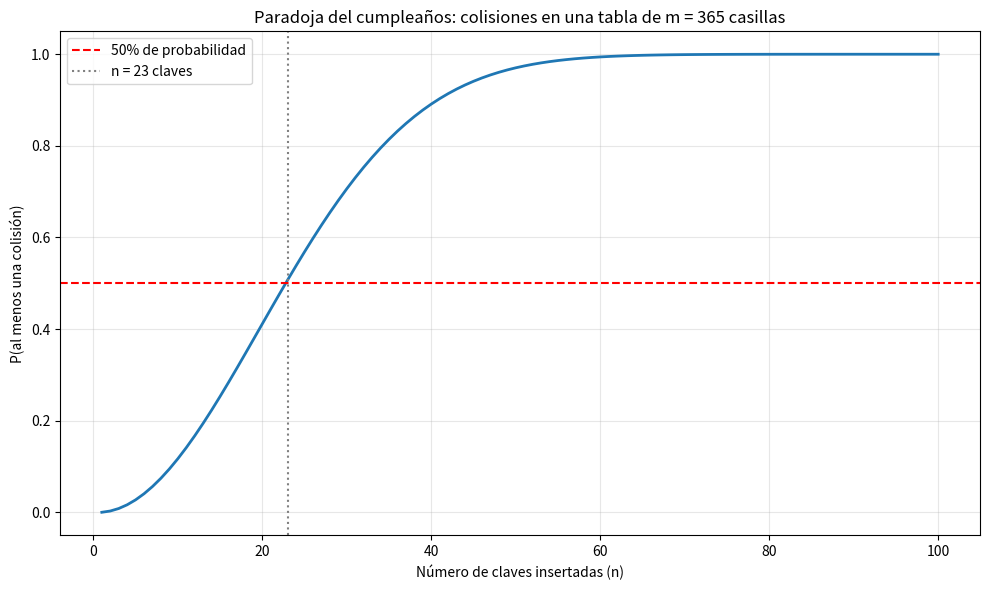
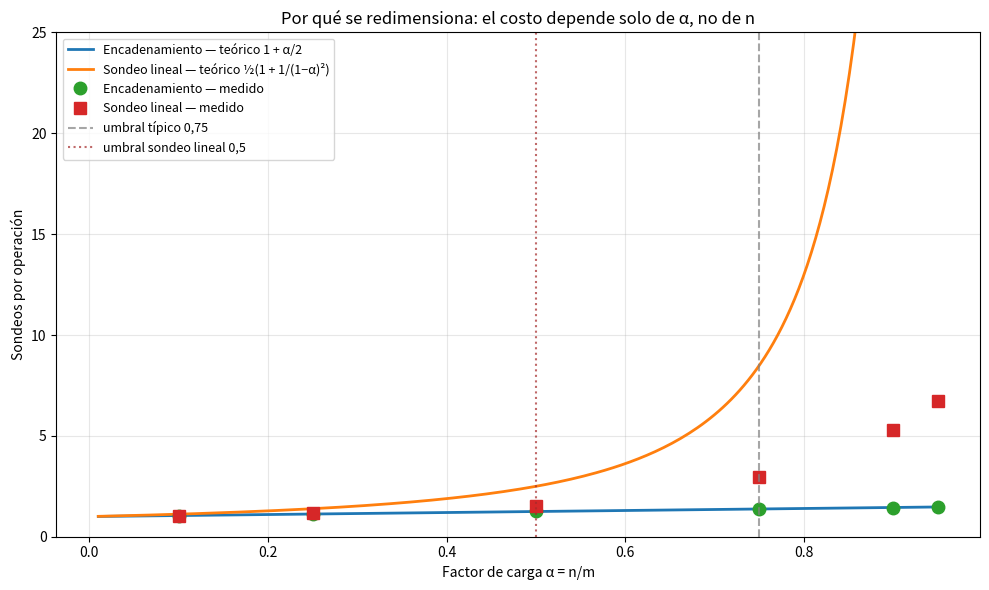
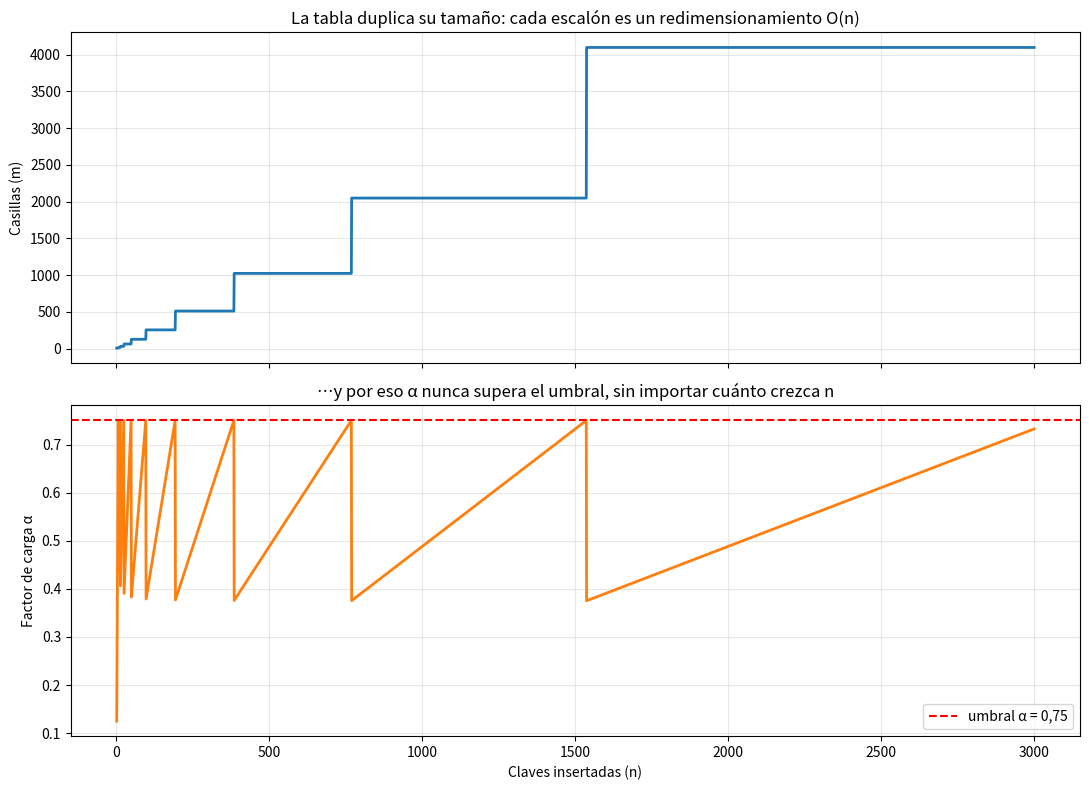

The matplotlib source for these figures, in order:
# Verificación de dependencias — ejecutar primero
import sys
required = {
    'numpy': 'numpy',
    'matplotlib': 'matplotlib',
}
for nombre, paquete in required.items():
    try:
        __import__(paquete)
        print(f"✅ {nombre} instalado correctamente")
    except ImportError:
        print(f"❌ {nombre} NO encontrado — instala con: pip install {paquete}")
print("\n🐍 Python", sys.version.split()[0], "| Todo listo para comenzar.")

# La idea básica: calcular la posición en vez de buscarla
def hash_simple(clave, m):
    """
    Mapea una clave a un índice en [0, m).

    Usamos hash() de Python, que ya está diseñado para distribuir bien,
    y abs() porque hash() puede devolver negativos.

    Complejidad: O(1) para enteros; O(longitud) para cadenas.
    """
    return abs(hash(clave)) % m


m = 10
claves = ["ana", "luis", "carla", "diego", "sofia", "mateo"]

print(f"Tabla de m = {m} casillas\n")
print(f"{'clave':<10}{'hash(clave)':>24}{'índice':>10}")
print("-" * 46)
for k in claves:
    print(f"{k:<10}{hash(k):>24}{hash_simple(k, m):>10}")

print("\n👉 Cada clave se convierte en un índice con una sola operación.")
print("   No hay recorrido, no hay comparaciones: se CALCULA dónde está.")

import numpy as np
import matplotlib.pyplot as plt

def prob_colision(n, m):
    """
    Probabilidad de que al insertar n claves en m casillas haya al menos una colisión.

    Complejidad: O(n)
    """
    if n > m:
        return 1.0
    p_sin = 1.0
    for i in range(n):
        p_sin *= (m - i) / m
    return 1 - p_sin


m = 365
ns = list(range(1, 101))
ps = [prob_colision(n, m) for n in ns]

fig, ax = plt.subplots(figsize=(10, 6))
ax.plot(ns, ps, linewidth=2)
ax.axhline(0.5, linestyle="--", color="red", label="50% de probabilidad")
ax.axvline(23, linestyle=":", color="gray", label="n = 23 claves")
ax.set_xlabel("Número de claves insertadas (n)")
ax.set_ylabel("P(al menos una colisión)")
ax.set_title(f"Paradoja del cumpleaños: colisiones en una tabla de m = {m} casillas")
ax.legend()
ax.grid(alpha=0.3)
plt.tight_layout()
plt.show()

print(f"Con solo 23 claves en 365 casillas, P(colisión) = {prob_colision(23, 365):.1%}")
print(f"Con 50 claves:  {prob_colision(50, 365):.1%}")
print(f"Con 100 claves: {prob_colision(100, 365):.1%}")
print("\n👉 Las colisiones son la norma, no la excepción. Hay que diseñar para ellas.")

class HashEncadenamiento:
    """
    Tabla hash con resolución de colisiones por encadenamiento separado.

    Cada casilla guarda una lista de pares (clave, valor). La tabla se duplica
    cuando el factor de carga supera el umbral, para mantener las listas cortas.
    """

    def __init__(self, capacidad=8, umbral=0.75):
        self.m = capacidad          # número de casillas
        self.n = 0                  # número de claves almacenadas
        self.umbral = umbral
        self.tabla = [[] for _ in range(self.m)]
        self.colisiones = 0         # instrumentación para la clase

    def _indice(self, clave):
        """Calcula la casilla de una clave. Complejidad: O(1)"""
        return abs(hash(clave)) % self.m

    @property
    def factor_carga(self):
        """alpha = n/m, el largo promedio de las listas."""
        return self.n / self.m

    def put(self, clave, valor):
        """
        Inserta o actualiza una clave.

        Complejidad:
            Temporal: O(1 + alpha) esperado; O(n) amortizado por el redimensionamiento
            Espacial: O(1)
        """
        i = self._indice(clave)
        casilla = self.tabla[i]
        if casilla:
            self.colisiones += 1
        for pos, (k, _) in enumerate(casilla):
            if k == clave:
                casilla[pos] = (clave, valor)     # actualización, no crece n
                return
        casilla.append((clave, valor))
        self.n += 1
        if self.factor_carga > self.umbral:
            self._redimensionar(self.m * 2)

    def get(self, clave):
        """
        Busca el valor de una clave; None si no está.

        Complejidad:
            Temporal: O(1 + alpha) esperado, O(n) en el peor caso
            Espacial: O(1)
        """
        for k, v in self.tabla[self._indice(clave)]:
            if k == clave:
                return v
        return None

    def delete(self, clave):
        """
        Elimina una clave. Retorna True si estaba. Complejidad: O(1 + alpha) esperado.
        """
        casilla = self.tabla[self._indice(clave)]
        for pos, (k, _) in enumerate(casilla):
            if k == clave:
                casilla.pop(pos)     # con listas, borrar es trivial
                self.n -= 1
                return True
        return False

    def _redimensionar(self, nueva_m):
        """
        Duplica la tabla y REINSERTA todo: los índices cambian al cambiar m.

        Complejidad: O(n + m) — por eso el costo es amortizado, no constante.
        """
        viejos = [par for casilla in self.tabla for par in casilla]
        self.m = nueva_m
        self.tabla = [[] for _ in range(self.m)]
        self.n = 0
        for k, v in viejos:
            self.put(k, v)

    def __contains__(self, clave):
        return self.get(clave) is not None

    def __len__(self):
        return self.n

    def largos_de_listas(self):
        """Distribución de largos de casilla, para diagnosticar la función hash."""
        return [len(c) for c in self.tabla]


# Prueba rápida
h = HashEncadenamiento()
for i, nombre in enumerate(["ana", "luis", "carla", "diego", "sofia", "mateo", "elena"]):
    h.put(nombre, i)

print(f"Claves almacenadas : {len(h)}")
print(f"Casillas (m)       : {h.m}")
print(f"Factor de carga α  : {h.factor_carga:.2f}")
print(f"get('carla')       : {h.get('carla')}")
print(f"get('nadie')       : {h.get('nadie')}")
print(f"'sofia' in h       : {'sofia' in h}")
h.delete("luis")
print(f"tras delete('luis'): {len(h)} claves, get('luis') = {h.get('luis')}")
print(f"\nLargos de las listas: {h.largos_de_listas()}")

class _Lapida:
    """Marca de borrado: 'aquí hubo una clave, sigue sondeando'."""
    __repr__ = lambda self: "🪦"

LAPIDA = _Lapida()


class HashSondeoLineal:
    """
    Tabla hash con direccionamiento abierto y sondeo lineal.

    Guarda las claves en el propio arreglo. Usa lápidas para el borrado, de modo
    que las cadenas de sondeo no se corten.
    """

    def __init__(self, capacidad=8, umbral=0.5):
        self.m = capacidad
        self.n = 0                  # claves reales (sin contar lápidas)
        self.usadas = 0             # claves + lápidas: lo que ocupa la tabla
        self.umbral = umbral
        self.claves = [None] * self.m
        self.valores = [None] * self.m
        self.sondeos = 0            # instrumentación para la clase

    def _indice(self, clave):
        return abs(hash(clave)) % self.m

    @property
    def factor_carga(self):
        return self.n / self.m

    def put(self, clave, valor):
        """
        Inserta o actualiza. Complejidad: O(1) esperado si alpha se mantiene bajo.
        """
        i = self._indice(clave)
        primera_lapida = None
        while self.claves[i] is not None:
            self.sondeos += 1
            if self.claves[i] is LAPIDA:
                if primera_lapida is None:
                    primera_lapida = i        # podemos reutilizarla si la clave no existe
            elif self.claves[i] == clave:
                self.valores[i] = valor       # actualización
                return
            i = (i + 1) % self.m

        # La clave no estaba: la ponemos en la primera lápida vista, o en la casilla libre.
        destino = primera_lapida if primera_lapida is not None else i
        if primera_lapida is None:
            self.usadas += 1
        self.claves[destino] = clave
        self.valores[destino] = valor
        self.n += 1

        # Redimensionamos según las casillas USADAS: las lápidas también estorban.
        if self.usadas / self.m > self.umbral:
            self._redimensionar(self.m * 2)

    def get(self, clave):
        """
        Busca una clave. Complejidad: O(1) esperado, O(n) en el peor caso.
        """
        i = self._indice(clave)
        recorridas = 0
        while self.claves[i] is not None and recorridas < self.m:
            self.sondeos += 1
            if self.claves[i] is not LAPIDA and self.claves[i] == clave:
                return self.valores[i]
            i = (i + 1) % self.m
            recorridas += 1
        return None

    def delete(self, clave):
        """
        Borra dejando una LÁPIDA, para no cortar la cadena de sondeo.

        Complejidad: O(1) esperado.
        """
        i = self._indice(clave)
        recorridas = 0
        while self.claves[i] is not None and recorridas < self.m:
            if self.claves[i] is not LAPIDA and self.claves[i] == clave:
                self.claves[i] = LAPIDA       # NO ponemos None: rompería la cadena
                self.valores[i] = None
                self.n -= 1
                return True
            i = (i + 1) % self.m
            recorridas += 1
        return False

    def _redimensionar(self, nueva_m):
        """Reinserta todo en una tabla nueva; de paso, elimina las lápidas."""
        pares = [(k, v) for k, v in zip(self.claves, self.valores)
                 if k is not None and k is not LAPIDA]
        self.m = nueva_m
        self.claves = [None] * self.m
        self.valores = [None] * self.m
        self.n = self.usadas = 0
        for k, v in pares:
            self.put(k, v)

    def __contains__(self, clave):
        return self.get(clave) is not None

    def __len__(self):
        return self.n


# Demostración de por qué la lápida es necesaria
h = HashSondeoLineal(capacidad=8, umbral=0.9)
for nombre in ["ana", "luis", "carla", "diego"]:
    h.put(nombre, nombre.upper())

print("Estado inicial de la tabla:")
print(f"  claves: {h.claves}\n")

h.delete("ana")
print("Después de delete('ana'):")
print(f"  claves: {h.claves}")
print(f"  🪦 marca la lápida: la cadena de sondeo NO se corta.\n")

print("Las demás claves siguen siendo alcanzables:")
for nombre in ["luis", "carla", "diego"]:
    print(f"  get({nombre!r}) = {h.get(nombre)}")
print(f"  get('ana')   = {h.get('ana')}   ← correctamente borrada")

# Cómo se degrada cada estrategia al crecer alpha, SIN redimensionar
m_fijo = 512
alphas = [0.1, 0.25, 0.5, 0.75, 0.9, 0.95]

print(f"Tabla de m = {m_fijo} casillas, sin redimensionamiento\n")
print(f"{'α':>6} {'n':>7} {'sondeos/get enc.':>19} {'sondeos/get lineal':>21}")
print("-" * 56)

sondeos_enc, sondeos_lin = [], []
for alpha in alphas:
    n = int(alpha * m_fijo)
    claves = [f"clave_{i}" for i in range(n)]

    # Encadenamiento: el costo es el largo de la lista visitada
    enc = HashEncadenamiento(capacidad=m_fijo, umbral=99)   # umbral alto = nunca redimensiona
    for k in claves:
        enc.put(k, k)
    largos = enc.largos_de_listas()
    # Costo esperado de una búsqueda exitosa: promedio de posiciones recorridas
    coste_enc = sum(l * (l + 1) / 2 for l in largos) / max(n, 1)

    # Sondeo lineal: contamos sondeos reales
    lin = HashSondeoLineal(capacidad=m_fijo, umbral=99)
    for k in claves:
        lin.put(k, k)
    lin.sondeos = 0
    for k in claves:
        lin.get(k)
    coste_lin = lin.sondeos / max(n, 1)

    sondeos_enc.append(coste_enc)
    sondeos_lin.append(coste_lin)
    print(f"{alpha:>6.2f} {n:>7} {coste_enc:>19.2f} {coste_lin:>21.2f}")

print("\n👉 El encadenamiento se degrada suavemente (lineal en α).")
print("   El sondeo lineal se dispara cerca de α = 1: es el agrupamiento primario.")

# Gráfico del costo teórico frente al medido
a = np.linspace(0.01, 0.95, 200)
teo_enc = 1 + a / 2                             # búsqueda exitosa, encadenamiento
teo_lin = 0.5 * (1 + 1 / (1 - a) ** 2)          # búsqueda fallida, sondeo lineal

fig, ax = plt.subplots(figsize=(10, 6))
ax.plot(a, teo_enc, linewidth=2, label="Encadenamiento — teórico 1 + α/2")
ax.plot(a, teo_lin, linewidth=2, label="Sondeo lineal — teórico ½(1 + 1/(1−α)²)")
ax.plot(alphas, sondeos_enc, "o", markersize=9, label="Encadenamiento — medido")
ax.plot(alphas, sondeos_lin, "s", markersize=9, label="Sondeo lineal — medido")
ax.axvline(0.75, linestyle="--", color="gray", alpha=0.7, label="umbral típico 0,75")
ax.axvline(0.5,  linestyle=":",  color="brown", alpha=0.7, label="umbral sondeo lineal 0,5")
ax.set_ylim(0, 25)
ax.set_xlabel("Factor de carga α = n/m")
ax.set_ylabel("Sondeos por operación")
ax.set_title("Por qué se redimensiona: el costo depende solo de α, no de n")
ax.legend(fontsize=9)
ax.grid(alpha=0.3)
plt.tight_layout()
plt.show()

# El redimensionamiento en acción: alpha se mantiene acotado aunque n crezca
h = HashEncadenamiento(capacidad=8, umbral=0.75)
historia = []
for i in range(3000):
    h.put(f"clave_{i}", i)
    historia.append((i + 1, h.m, h.factor_carga))

ns = [x[0] for x in historia]
ms = [x[1] for x in historia]
als = [x[2] for x in historia]

fig, (ax1, ax2) = plt.subplots(2, 1, figsize=(11, 8), sharex=True)
ax1.plot(ns, ms, linewidth=2)
ax1.set_ylabel("Casillas (m)")
ax1.set_title("La tabla duplica su tamaño: cada escalón es un redimensionamiento O(n)")
ax1.grid(alpha=0.3)

ax2.plot(ns, als, linewidth=2, color="tab:orange")
ax2.axhline(0.75, linestyle="--", color="red", label="umbral α = 0,75")
ax2.set_xlabel("Claves insertadas (n)")
ax2.set_ylabel("Factor de carga α")
ax2.set_title("…y por eso α nunca supera el umbral, sin importar cuánto crezca n")
ax2.legend()
ax2.grid(alpha=0.3)
plt.tight_layout()
plt.show()

print(f"Tras {len(h)} inserciones: m = {h.m}, α = {h.factor_carga:.3f}")
print(f"Número de redimensionamientos: {len(set(ms)) - 1}")
print("\n👉 α se mantiene siempre acotado. Por eso get y put son O(1) esperado.")

# ── Explorador parametrizable ───────────────────────────────────────────────
# Cambia los valores de las llamadas de abajo y vuelve a ejecutar.

def explorar_tabla(n=200, umbral=0.75, estrategia="encadenamiento", verbose=True):
    """
    Construye una tabla hash con n claves y reporta su comportamiento.

    Parámetros:
        n (int): número de claves a insertar
        umbral (float): factor de carga que dispara el redimensionamiento
        estrategia (str): 'encadenamiento' o 'sondeo'
        verbose (bool): imprime el detalle

    Retorna:
        dict con m, alpha y la métrica de costo de la estrategia
    """
    claves = [f"clave_{i}" for i in range(n)]
    if estrategia == "encadenamiento":
        h = HashEncadenamiento(capacidad=8, umbral=umbral)
        for k in claves:
            h.put(k, k)
        largos = h.largos_de_listas()
        costo = max(largos)
        etiqueta = f"lista más larga = {costo}"
    else:
        h = HashSondeoLineal(capacidad=8, umbral=umbral)
        for k in claves:
            h.put(k, k)
        h.sondeos = 0
        for k in claves:
            h.get(k)
        costo = h.sondeos / max(n, 1)
        etiqueta = f"sondeos por get = {costo:.2f}"
    if verbose:
        print(f"n = {n:<6} umbral = {umbral:<5} {estrategia:<15} "
              f"m = {h.m:<6} α = {h.factor_carga:.3f}   {etiqueta}")
    return {"m": h.m, "alpha": h.factor_carga, "costo": costo}


print("=== Encadenamiento separado ===")
for n in (100, 500, 2000):
    explorar_tabla(n=n, umbral=0.75, estrategia="encadenamiento")

print("\n=== Sondeo lineal: el umbral importa mucho más ===")
for u in (0.5, 0.75, 0.9):
    explorar_tabla(n=500, umbral=u, estrategia="sondeo")

print("\n👉 Sube el umbral del sondeo lineal hacia 0,95 en la llamada de arriba y mira")
print("   cómo se dispara el número de sondeos: eso es el agrupamiento primario.")

def contar_casillas_con_colision(claves, m, fn_hash):
    """
    Cuenta cuántas casillas reciben 2 o más claves.

    Parámetros:
        claves (list): claves a distribuir
        m (int): número de casillas
        fn_hash (callable): fn_hash(clave, m) -> índice
    Retorna:
        int: número de casillas con más de una clave
    """
    # Tu código aquí
    pass

def verificar_ejercicio_1(fn):
    """Ejecuta casos de prueba para el ejercicio 1."""
    import time
    h_bueno = lambda k, m: abs(hash(k)) % m
    h_pesimo = lambda k, m: 0                       # todo a la misma casilla
    h_paridad = lambda k, m: (k % 2) % m            # solo 2 destinos posibles

    casos = [
        ((['a', 'b', 'c'], 1, h_pesimo), 1, "hash pésimo: todo en una casilla"),
        ((['a'], 10, h_bueno), 0, "una sola clave, sin colisión posible"),
        (([], 10, h_bueno), 0, "sin claves"),
        ((list(range(100)), 2, h_paridad), 2, "100 enteros en 2 casillas por paridad"),
        ((list(range(10)), 10000, h_bueno), 0, "tabla enorme, colisiones improbables"),
        ((['x', 'y', 'z', 'w'], 1, h_pesimo), 1, "cuatro claves, una casilla"),
    ]
    aprobados = 0
    for (claves, m, fh), esperado, desc in casos:
        t0 = time.perf_counter()
        try:
            resultado = fn(list(claves), m, fh)
            t1 = time.perf_counter()
            if resultado == esperado:
                print(f"  ✅ {desc} ({(t1-t0)*1000:.2f}ms) → {resultado}")
                aprobados += 1
            else:
                print(f"  ❌ {desc}")
                print(f"     Esperado: {esperado}")
                print(f"     Obtenido: {resultado}")
        except Exception as e:
            print(f"  💥 {desc} — Error: {e}")
    print(f"\n{'🎉 Todos los casos pasaron!' if aprobados == len(casos) else f'⚠️  {aprobados}/{len(casos)} casos correctos'}")

verificar_ejercicio_1(contar_casillas_con_colision)

# ═══════════════════════════════════════════════════
# SOLUCIÓN — Descomenta para ver después de intentarlo
# ═══════════════════════════════════════════════════

# def contar_casillas_con_colision(claves, m, fn_hash):
#     """Cuenta las casillas que reciben 2 o más claves."""
#     # Paso 1: contar cuántas claves caen en cada casilla
#     cuenta = [0] * m
#     for k in claves:
#         cuenta[fn_hash(k, m)] += 1
#     # Paso 2: contar cuántas casillas superan 1
#     return sum(1 for c in cuenta if c > 1)
#     # Complejidad: O(n + m) temporal, O(m) espacial

def primer_no_repetido(texto):
    """
    Devuelve el primer carácter que aparece exactamente una vez.

    Parámetros:
        texto (str): la cadena a analizar
    Retorna:
        str | None: el carácter, o None si no existe
    """
    # Tu código aquí
    pass

def verificar_ejercicio_2(fn):
    """Ejecuta casos de prueba para el ejercicio 2."""
    import time
    casos = [
        ("algoritmos", "a", "caso normal"),
        ("aabbcc", None, "todos repetidos"),
        ("", None, "cadena vacía"),
        ("x", "x", "un solo carácter"),
        ("aabbc", "c", "el único no repetido está al final"),
        ("swiss", "w", "el primero no repetido no es el primer carácter"),
        ("a" * 100000 + "b", "b", "cadena grande: debe ser O(n), no O(n²)"),
    ]
    aprobados = 0
    for texto, esperado, desc in casos:
        t0 = time.perf_counter()
        try:
            resultado = fn(texto)
            t1 = time.perf_counter()
            lento = (t1 - t0) > 1.0
            if resultado == esperado and not lento:
                print(f"  ✅ {desc} ({(t1-t0)*1000:.2f}ms) → {resultado!r}")
                aprobados += 1
            elif lento:
                print(f"  ❌ {desc} — demasiado lento ({(t1-t0):.2f}s): ¿estás usando count() dentro del bucle?")
            else:
                print(f"  ❌ {desc}")
                print(f"     Esperado: {esperado!r}")
                print(f"     Obtenido: {resultado!r}")
        except Exception as e:
            print(f"  💥 {desc} — Error: {e}")
    print(f"\n{'🎉 Todos los casos pasaron!' if aprobados == len(casos) else f'⚠️  {aprobados}/{len(casos)} casos correctos'}")

verificar_ejercicio_2(primer_no_repetido)

# ═══════════════════════════════════════════════════
# SOLUCIÓN — Descomenta para ver después de intentarlo
# ═══════════════════════════════════════════════════

# def primer_no_repetido(texto):
#     """Dos pasadas: contar con un diccionario, luego recorrer en orden."""
#     # Paso 1: contar apariciones — O(n), cada acceso al dict es O(1) esperado
#     conteo = {}
#     for ch in texto:
#         conteo[ch] = conteo.get(ch, 0) + 1
#     # Paso 2: recorrer el TEXTO en orden (no el dict) y devolver el primero con conteo 1
#     for ch in texto:
#         if conteo[ch] == 1:
#             return ch
#     # Paso 3: si ninguno tiene conteo 1
#     return None
#     # Complejidad: O(n) temporal, O(k) espacial con k = alfabeto distinto
#
# NOTA: la versión ingenua sería  for ch in texto: if texto.count(ch) == 1: return ch
# que es O(n²) — con la cadena de 100.001 caracteres del test, no termina.

# Espacio libre para experimentar
# Sugerencia: hash_malo = lambda k, m: len(str(k)) % m   ¿qué le pasa a la tabla?


# Espacio libre para experimentar
# Sugerencia: compara los tiempos de HashEncadenamiento contra el dict nativo.
